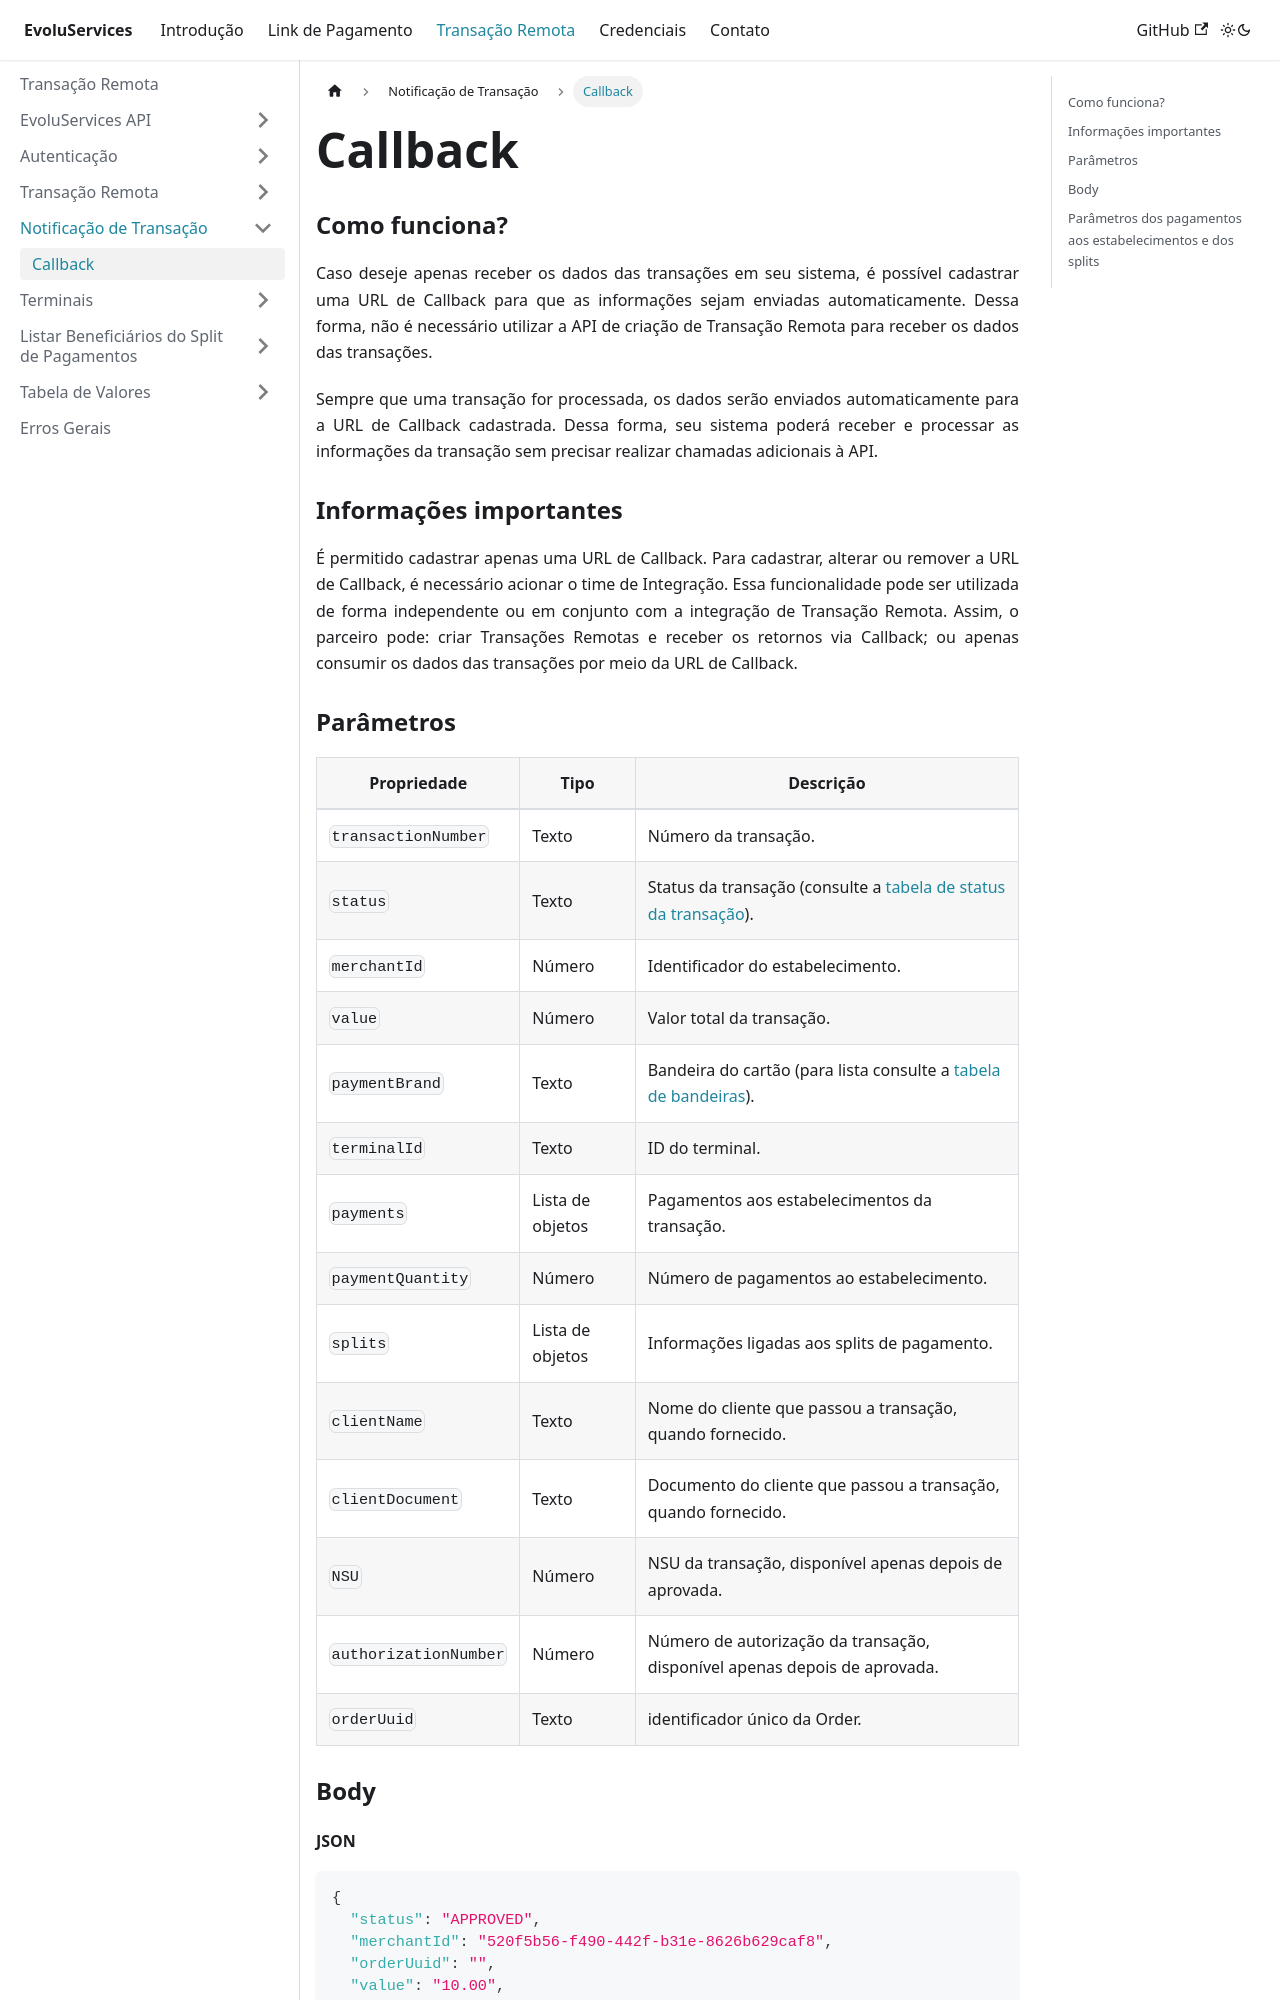

repository: EvoluServices/evoluservices-developer · page: docs/remote-transaction/transaction-notification/callback.html · generator: docusaurus

---
sidebar_position: 3
---

# Callback

### Como funciona?
Caso deseje apenas receber os dados das transações em seu sistema, é possível cadastrar uma URL de Callback para que as informações sejam enviadas automaticamente. Dessa forma, não é necessário utilizar a API de criação de Transação Remota para receber os dados das transações.

Sempre que uma transação for processada, os dados serão enviados automaticamente para a URL de Callback cadastrada. Dessa forma, seu sistema poderá receber e processar as informações da transação sem precisar realizar chamadas adicionais à API.

### Informações importantes

É permitido cadastrar apenas uma URL de Callback.
Para cadastrar, alterar ou remover a URL de Callback, é necessário acionar o time de Integração.
Essa funcionalidade pode ser utilizada de forma independente ou em conjunto com a integração de Transação Remota. Assim, o parceiro pode:
criar Transações Remotas e receber os retornos via Callback; ou
apenas consumir os dados das transações por meio da URL de Callback.
